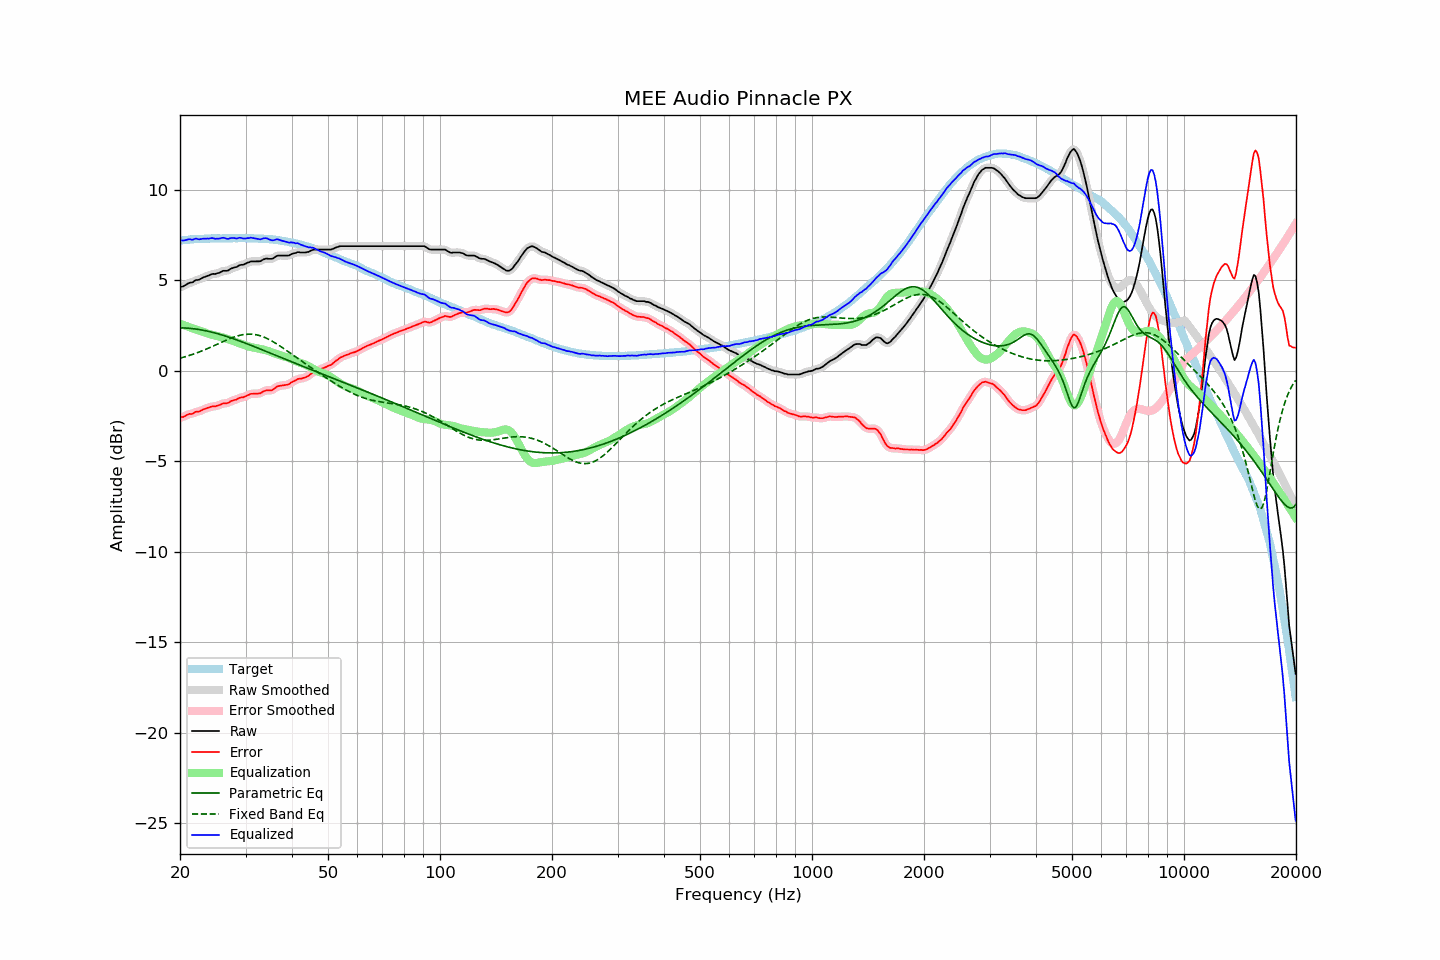

Data behind this chart, as committed beside it:
frequency, raw, error, smoothed, error_smoothed, equalization, parametric_eq, fixed_band_eq, equalized_raw, equalized_smoothed, target
20.00, 4.62, -2.58, 4.61, -2.59, 2.59, 2.37, 0.69, 7.21, 7.21, 7.20
20.20, 4.65, -2.56, 4.64, -2.57, 2.56, 2.37, 0.72, 7.21, 7.20, 7.21
20.40, 4.67, -2.55, 4.68, -2.54, 2.53, 2.37, 0.74, 7.19, 7.20, 7.22
20.61, 4.71, -2.51, 4.72, -2.51, 2.50, 2.36, 0.77, 7.21, 7.21, 7.23
20.81, 4.77, -2.46, 4.77, -2.46, 2.47, 2.36, 0.80, 7.23, 7.23, 7.23
21.02, 4.83, -2.41, 4.82, -2.42, 2.43, 2.35, 0.82, 7.26, 7.25, 7.24
21.23, 4.87, -2.38, 4.85, -2.40, 2.40, 2.35, 0.85, 7.27, 7.26, 7.25
21.44, 4.88, -2.39, 4.88, -2.38, 2.37, 2.34, 0.88, 7.25, 7.26, 7.27
21.66, 4.90, -2.37, 4.92, -2.35, 2.34, 2.33, 0.91, 7.24, 7.26, 7.26
21.87, 4.97, -2.31, 4.96, -2.32, 2.32, 2.32, 0.94, 7.28, 7.27, 7.27
22.09, 5.02, -2.26, 4.99, -2.28, 2.29, 2.30, 0.97, 7.30, 7.28, 7.27
22.31, 5.02, -2.27, 5.02, -2.26, 2.26, 2.29, 1.01, 7.27, 7.28, 7.28
22.54, 5.04, -2.25, 5.05, -2.24, 2.23, 2.28, 1.04, 7.26, 7.28, 7.28
22.76, 5.09, -2.21, 5.08, -2.21, 2.19, 2.26, 1.07, 7.28, 7.28, 7.29
22.99, 5.14, -2.16, 5.13, -2.16, 2.16, 2.25, 1.11, 7.29, 7.29, 7.29
23.22, 5.18, -2.12, 5.17, -2.12, 2.12, 2.23, 1.15, 7.30, 7.30, 7.29
23.45, 5.21, -2.10, 5.21, -2.09, 2.09, 2.21, 1.18, 7.30, 7.30, 7.30
23.69, 5.24, -2.06, 5.24, -2.06, 2.06, 2.19, 1.22, 7.31, 7.30, 7.30
23.92, 5.27, -2.03, 5.28, -2.03, 2.04, 2.17, 1.26, 7.30, 7.31, 7.30
24.16, 5.32, -1.99, 5.31, -2.00, 2.01, 2.15, 1.30, 7.33, 7.32, 7.31
24.40, 5.35, -1.97, 5.33, -1.98, 1.99, 2.13, 1.34, 7.33, 7.32, 7.32
24.65, 5.36, -1.96, 5.35, -1.97, 1.96, 2.11, 1.38, 7.32, 7.32, 7.32
24.89, 5.35, -1.97, 5.36, -1.95, 1.94, 2.08, 1.42, 7.29, 7.30, 7.32
25.14, 5.39, -1.93, 5.38, -1.94, 1.92, 2.06, 1.46, 7.30, 7.30, 7.32
25.39, 5.41, -1.91, 5.40, -1.91, 1.90, 2.03, 1.50, 7.30, 7.30, 7.32
25.65, 5.44, -1.88, 5.45, -1.87, 1.88, 2.01, 1.54, 7.31, 7.32, 7.31
25.91, 5.48, -1.83, 5.48, -1.83, 1.85, 1.98, 1.58, 7.34, 7.34, 7.31
26.16, 5.53, -1.80, 5.51, -1.81, 1.83, 1.95, 1.62, 7.35, 7.34, 7.32
26.43, 5.53, -1.80, 5.52, -1.80, 1.80, 1.93, 1.66, 7.32, 7.32, 7.32
26.69, 5.53, -1.80, 5.53, -1.79, 1.77, 1.90, 1.70, 7.30, 7.30, 7.32
26.96, 5.55, -1.77, 5.56, -1.76, 1.74, 1.87, 1.74, 7.29, 7.30, 7.32
27.23, 5.60, -1.71, 5.60, -1.72, 1.71, 1.84, 1.78, 7.32, 7.31, 7.32
27.50, 5.66, -1.66, 5.65, -1.67, 1.68, 1.81, 1.81, 7.34, 7.33, 7.32
27.77, 5.69, -1.64, 5.68, -1.64, 1.65, 1.78, 1.84, 7.33, 7.33, 7.33
28.05, 5.72, -1.61, 5.71, -1.61, 1.61, 1.75, 1.88, 7.33, 7.32, 7.33
28.33, 5.73, -1.60, 5.74, -1.58, 1.58, 1.71, 1.90, 7.31, 7.32, 7.32
28.62, 5.77, -1.55, 5.78, -1.54, 1.55, 1.68, 1.93, 7.32, 7.33, 7.32
28.90, 5.84, -1.50, 5.82, -1.51, 1.52, 1.65, 1.95, 7.35, 7.34, 7.33
29.19, 5.86, -1.47, 5.85, -1.48, 1.49, 1.62, 1.98, 7.34, 7.34, 7.33
29.48, 5.86, -1.47, 5.87, -1.46, 1.45, 1.58, 1.99, 7.31, 7.32, 7.33
29.78, 5.89, -1.44, 5.89, -1.44, 1.42, 1.55, 2.01, 7.31, 7.31, 7.33
30.08, 5.92, -1.41, 5.92, -1.41, 1.39, 1.52, 2.02, 7.31, 7.31, 7.33
30.38, 5.97, -1.35, 5.97, -1.36, 1.36, 1.48, 2.02, 7.33, 7.33, 7.32
30.68, 6.00, -1.33, 6.01, -1.32, 1.33, 1.45, 2.03, 7.33, 7.34, 7.32
30.99, 6.04, -1.28, 6.03, -1.29, 1.31, 1.41, 2.03, 7.36, 7.34, 7.32
31.30, 6.05, -1.27, 6.04, -1.27, 1.29, 1.38, 2.02, 7.34, 7.34, 7.32
31.61, 6.05, -1.27, 6.05, -1.26, 1.28, 1.34, 2.01, 7.32, 7.33, 7.32
31.93, 6.05, -1.26, 6.04, -1.27, 1.26, 1.31, 2.00, 7.31, 7.31, 7.30
32.24, 6.05, -1.27, 6.04, -1.26, 1.24, 1.27, 1.98, 7.29, 7.28, 7.31
32.57, 6.05, -1.25, 6.05, -1.26, 1.22, 1.23, 1.96, 7.27, 7.27, 7.30
32.89, 6.06, -1.24, 6.07, -1.23, 1.20, 1.20, 1.93, 7.26, 7.27, 7.30
33.22, 6.11, -1.19, 6.10, -1.19, 1.18, 1.16, 1.90, 7.29, 7.29, 7.30
33.55, 6.16, -1.14, 6.15, -1.14, 1.16, 1.13, 1.87, 7.32, 7.31, 7.29
33.89, 6.19, -1.10, 6.18, -1.10, 1.14, 1.09, 1.83, 7.33, 7.33, 7.29
34.23, 6.21, -1.07, 6.20, -1.08, 1.12, 1.05, 1.79, 7.32, 7.31, 7.28
34.57, 6.19, -1.09, 6.19, -1.08, 1.09, 1.02, 1.75, 7.27, 7.28, 7.27
34.92, 6.19, -1.08, 6.18, -1.08, 1.06, 0.98, 1.70, 7.24, 7.24, 7.26
35.27, 6.19, -1.08, 6.19, -1.07, 1.02, 0.95, 1.65, 7.21, 7.21, 7.27
35.62, 6.22, -1.03, 6.23, -1.03, 0.99, 0.91, 1.60, 7.21, 7.22, 7.25
35.97, 6.28, -0.97, 6.28, -0.97, 0.96, 0.87, 1.55, 7.24, 7.24, 7.24
... 635 more rows
